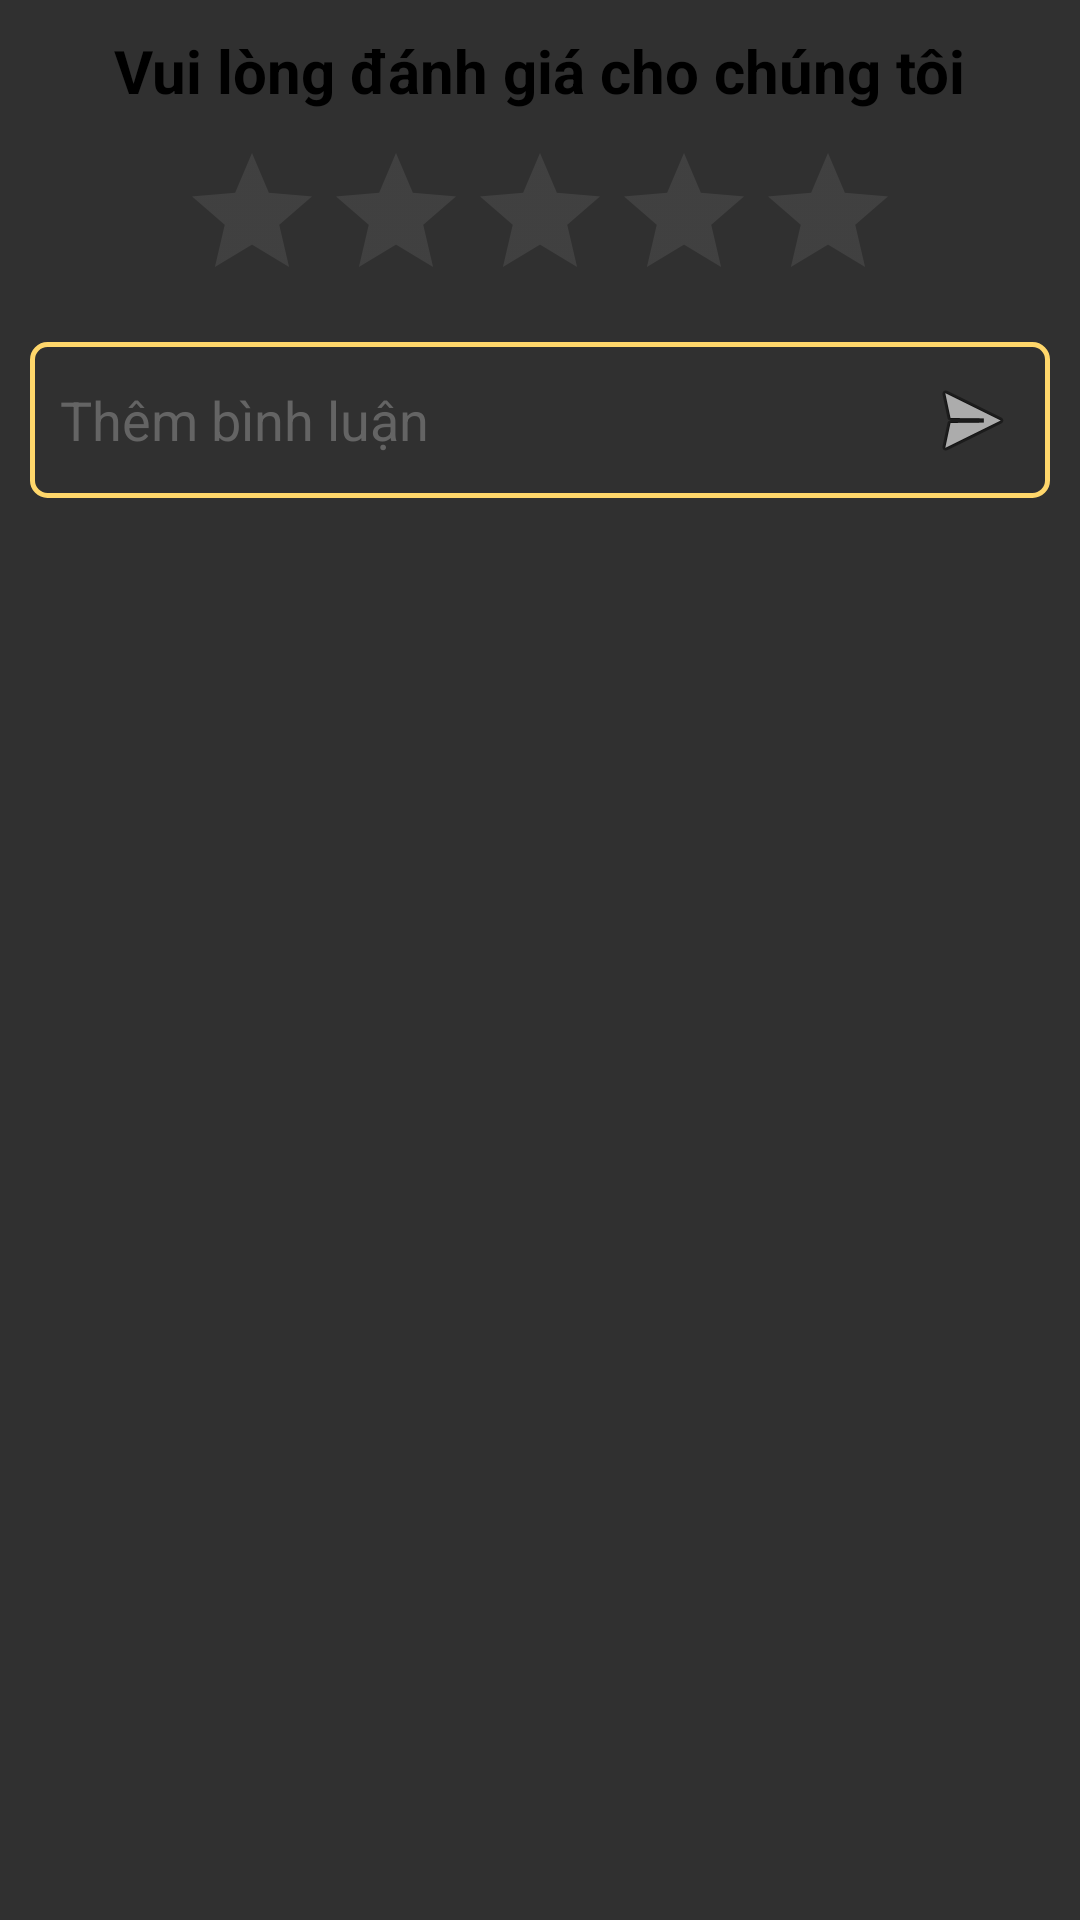

Here is an Android app screen rendered from its layout file. Give the layout XML and the strings, colors and styles it references.
<!-- AndroidManifest.xml: application theme Theme.Design.NoActionBar -->
<!-- res/layout/tab_comments.xml -->
<?xml version="1.0" encoding="utf-8"?>
<RelativeLayout xmlns:android="http://schemas.android.com/apk/res/android"
    android:layout_width="match_parent"
    android:layout_height="fill_parent">

    <RelativeLayout
        android:layout_width="wrap_content"
        android:layout_height="wrap_content"
        android:layout_marginLeft="10dp"
        android:layout_marginRight="10dp">
        <LinearLayout
            android:id="@+id/commentForm"
            android:orientation="vertical"
            android:gravity="center_horizontal"
            android:layout_width="match_parent"
            android:layout_height="wrap_content">
            <TextView
                android:id="@+id/txtRating"
                android:layout_width="wrap_content"
                android:layout_height="wrap_content"
                android:layout_centerHorizontal="true"
                android:layout_margin="10dp"
                android:text="Vui lòng đánh giá cho chúng tôi"
                android:textColor="#000"
                android:textSize="20dp"
                android:textStyle="bold" />

            <RatingBar
                android:id="@+id/ratComment"
                android:layout_width="wrap_content"
                android:layout_height="wrap_content"
                android:layout_below="@id/txtRating"
                android:layout_centerHorizontal="true"
                android:theme="@style/RatingBar"

                />

            <EditText
                android:id="@+id/txtComment"
                android:layout_width="match_parent"
                android:layout_height="wrap_content"
                android:layout_below="@id/ratComment"
                android:layout_marginTop="10dp"
                android:padding="10dp"
                android:layout_marginBottom="@dimen/fab_margin"
                android:singleLine="true"
                android:drawableRight="@android:drawable/ic_menu_send"
                android:hint="Thêm bình luận"
                android:textColor="#000"
                android:textColorHint="#646464"
                android:background="@drawable/search_form_border"/>
        </LinearLayout>

        <ListView
            android:id="@+id/lvComment"
            android:layout_width="match_parent"
            android:layout_height="fill_parent"
            android:layout_below="@+id/commentForm"
            android:nestedScrollingEnabled="true"/>
        <ProgressBar
            android:id="@+id/progressBarComment"
            android:layout_width="wrap_content"
            android:layout_height="wrap_content"
            android:layout_centerInParent="true"
            android:visibility="invisible"/>
    </RelativeLayout>
</RelativeLayout>
<!-- resources referenced by this layout -->
<resources>
  <dimen name="fab_margin">16dp</dimen>
  <!-- drawable search_form_border (drawable) -->
  <?xml version="1.0" encoding="utf-8"?>
  <shape
      xmlns:android="http://schemas.android.com/apk/res/android"
  
      android:shape="rectangle">
      <stroke
          android:width="5px"
          android:color="#FFD76B">
  
      </stroke>
      <corners android:radius="5dp"/>
  
  
  </shape>
  <style name="RatingBar" parent="Theme.AppCompat">
          <item name="colorControlNormal">#666666</item>
          <item name="colorControlActivated">@color/yellow</item>
      </style>
  <color name="yellow">#dcfd00</color>
</resources>
